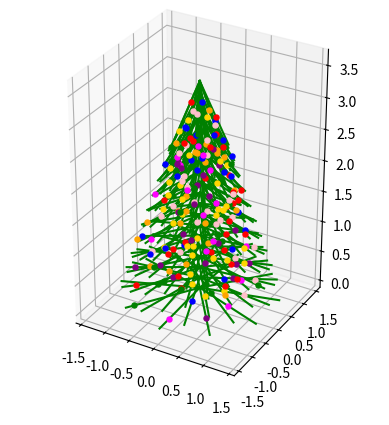

Write the Python code that produced this figure.
from matplotlib import pyplot as plt
from math import pi, cos, sin
import random

def plot_segment(ax, x1, y1, z1, x2, y2, z2):
    ax.plot([x1, x2], [y1, y2], [z1, z2], 'g', linewidth=1.5)

fig = plt.figure()
ax = fig.add_subplot(111, projection='3d')

n = 20
m = 10
dr = [0.5 + i / n for i in range(n)]
dz = [-1 + i / n for i in range(n)]
z = [3.5 * (1 - i / n) for i in range(n)]
phi = [[2 * pi * (i / n + j / m) for j in range(m)] for i in range(n)]
dx = [[dr[i] * cos(phi[i][j]) for j in range(m)] for i in range(n)]
dy = [[dr[i] * sin(phi[i][j]) for j in range(m)] for i in range(n)]

colors = ['red', 'blue', 'gold', 'magenta', 'green', 'orange', 'purple', 'pink']

for i in range(n):
    for j in range(m):
        x = dx[i][j]
        y = dy[i][j]
        z1 = z[i]
        z2 = z[i] + dz[i]
        plot_segment(ax, 0, 0, z1, x, y, z2)

        # ставим шарик рандомно в ветку, но! не близко к ветке чтоб не было вырвиглаза
        t = random.uniform(0.3, 1.0)
        x_sphere = x * t
        y_sphere = y * t
        z_sphere = z1 + (z2 - z1) * t

        # s здесь отвечает за размер шарика, вроде норм выглядят :)
        ax.scatter(x_sphere, y_sphere, z_sphere, color=random.choice(colors), s=13) 

ax.set_box_aspect(aspect=(1, 1, 1.5))
plt.show()